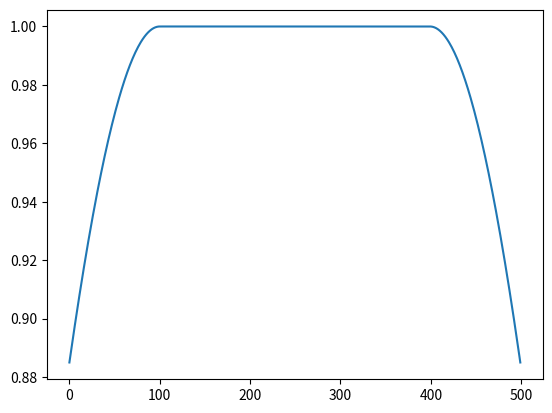
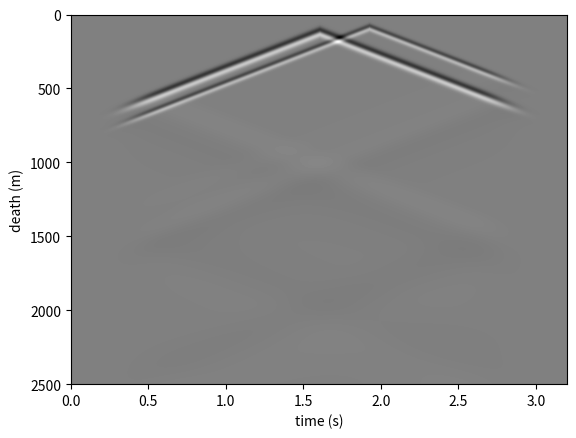
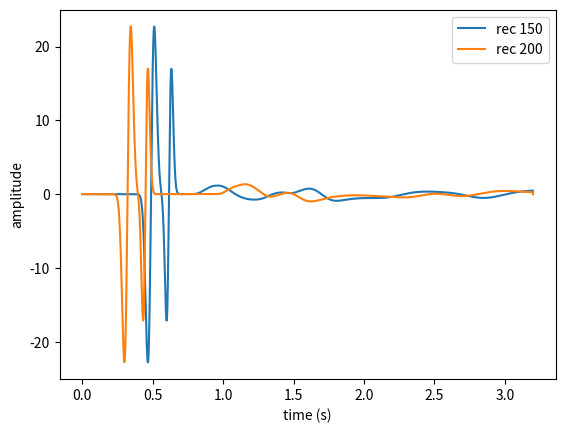
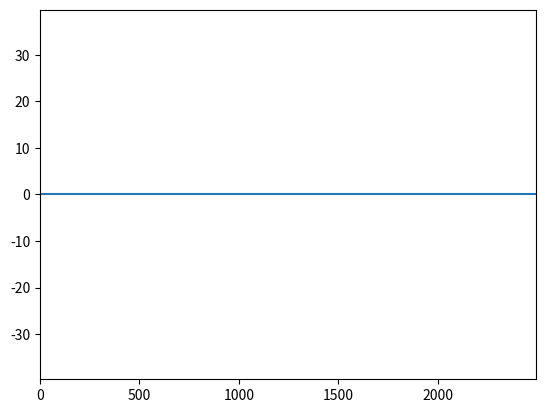

Generate these figures, in order, with matplotlib:
import numpy as np
import matplotlib.pyplot as plt

dt=0.001

dz=5

nz=500

nt=3200

c=1500

tempo=np.arange(0,nt*dt,dt)

prof= np.arange(0,nz*dz,dz)

P= np.zeros((nz,nt))

def ricker(t,freq):
  
  f_corte = freq

  fc = f_corte / (3 * np.sqrt(np.pi))

  td = t - (0.5 * np.sqrt(np.pi) / fc)

  arg = np.pi * (np.pi * fc * td)**2

  return (1 - 2*arg) * np.exp(-arg)



ricker1= ricker(tempo,30)

ricker2= ricker(tempo,40)

rec_pos = [150,200]

nrec = len(rec_pos)

rec = np.zeros((nt, nrec))

nabc = 100

#alpha = 0.00000015

cerjan = np.ones(nz)


# for i in range(nabc):
#     dist = nabc - i
#     fator = np.exp(-(alpha * dist)**2)
#     cerjan[i] = fator
#     cerjan[nz-1-i] = fator

sb = 1.5* nabc

borda = np.zeros(nabc)

for i in range(nabc):   #função gausiana 
    dist = nabc - i
    fb = dist / (1.4142 * sb)
    borda[i] = np.exp(-(fb * fb)*0.55)
cerjan[:nabc] = borda
cerjan[-nabc:] = borda[::-1]

def eq1d(P,dt,dz,nt,nz,rec_pos,rec,cerjan):
 
  nrec = len(rec_pos)

  for i in range(1,nt-1):

    P[250,i] += ricker1[i]

    P[300,i] += ricker2[i]

    for n in range(2,nz-2):
        
        laplacian = (-P[n+2, i] + 16*P[n+1, i] - 30*P[n, i] + 16*P[n-1, i] - P[n-2, i])  / (12 * dz**2)

        P[n,i+1] = (c*dt)**2 * laplacian + 2*P[n,i] - P[n,i-1]  
    
    P[:, i] *= cerjan

    P[:, i+1] *= cerjan

    for j in range(nrec):
            
            rec[i,j] = P[rec_pos[j], i]

  return P,rec

P,rec=eq1d(P,dt,dz,nt,nz,rec_pos,rec,cerjan)

plt.plot(cerjan)

plt.show()

plt.imshow(P.T, aspect='auto', cmap='gray', extent=[0, nt*dt, nz*dz, 0])

plt.xlabel('time (s)')

plt.ylabel('death (m)')

plt.show()

t = np.arange(nt)*dt

for j in range(2):
    plt.plot(t, rec[:,j], label=f"rec {rec_pos[j]}")

plt.xlabel("time (s)")
plt.ylabel("amplitude")
plt.legend()
plt.show()

from matplotlib.animation import FuncAnimation

fig,ax = plt.subplots()
linha, = ax.plot(prof, P[:,0])
ax.set_xlim(prof.min(), prof.max())
ax.set_ylim(-P.max(),P.max() )

def atualizar(frame):
    linha.set_ydata(P[:,frame])
    ax.set_title(f"time = {frame*dt:.3f} s")
    return linha,

ani = FuncAnimation(fig, atualizar, frames=nt, interval=10)
#ani.save('onda.gif',writer='pilow',fps=30)
plt.show()
